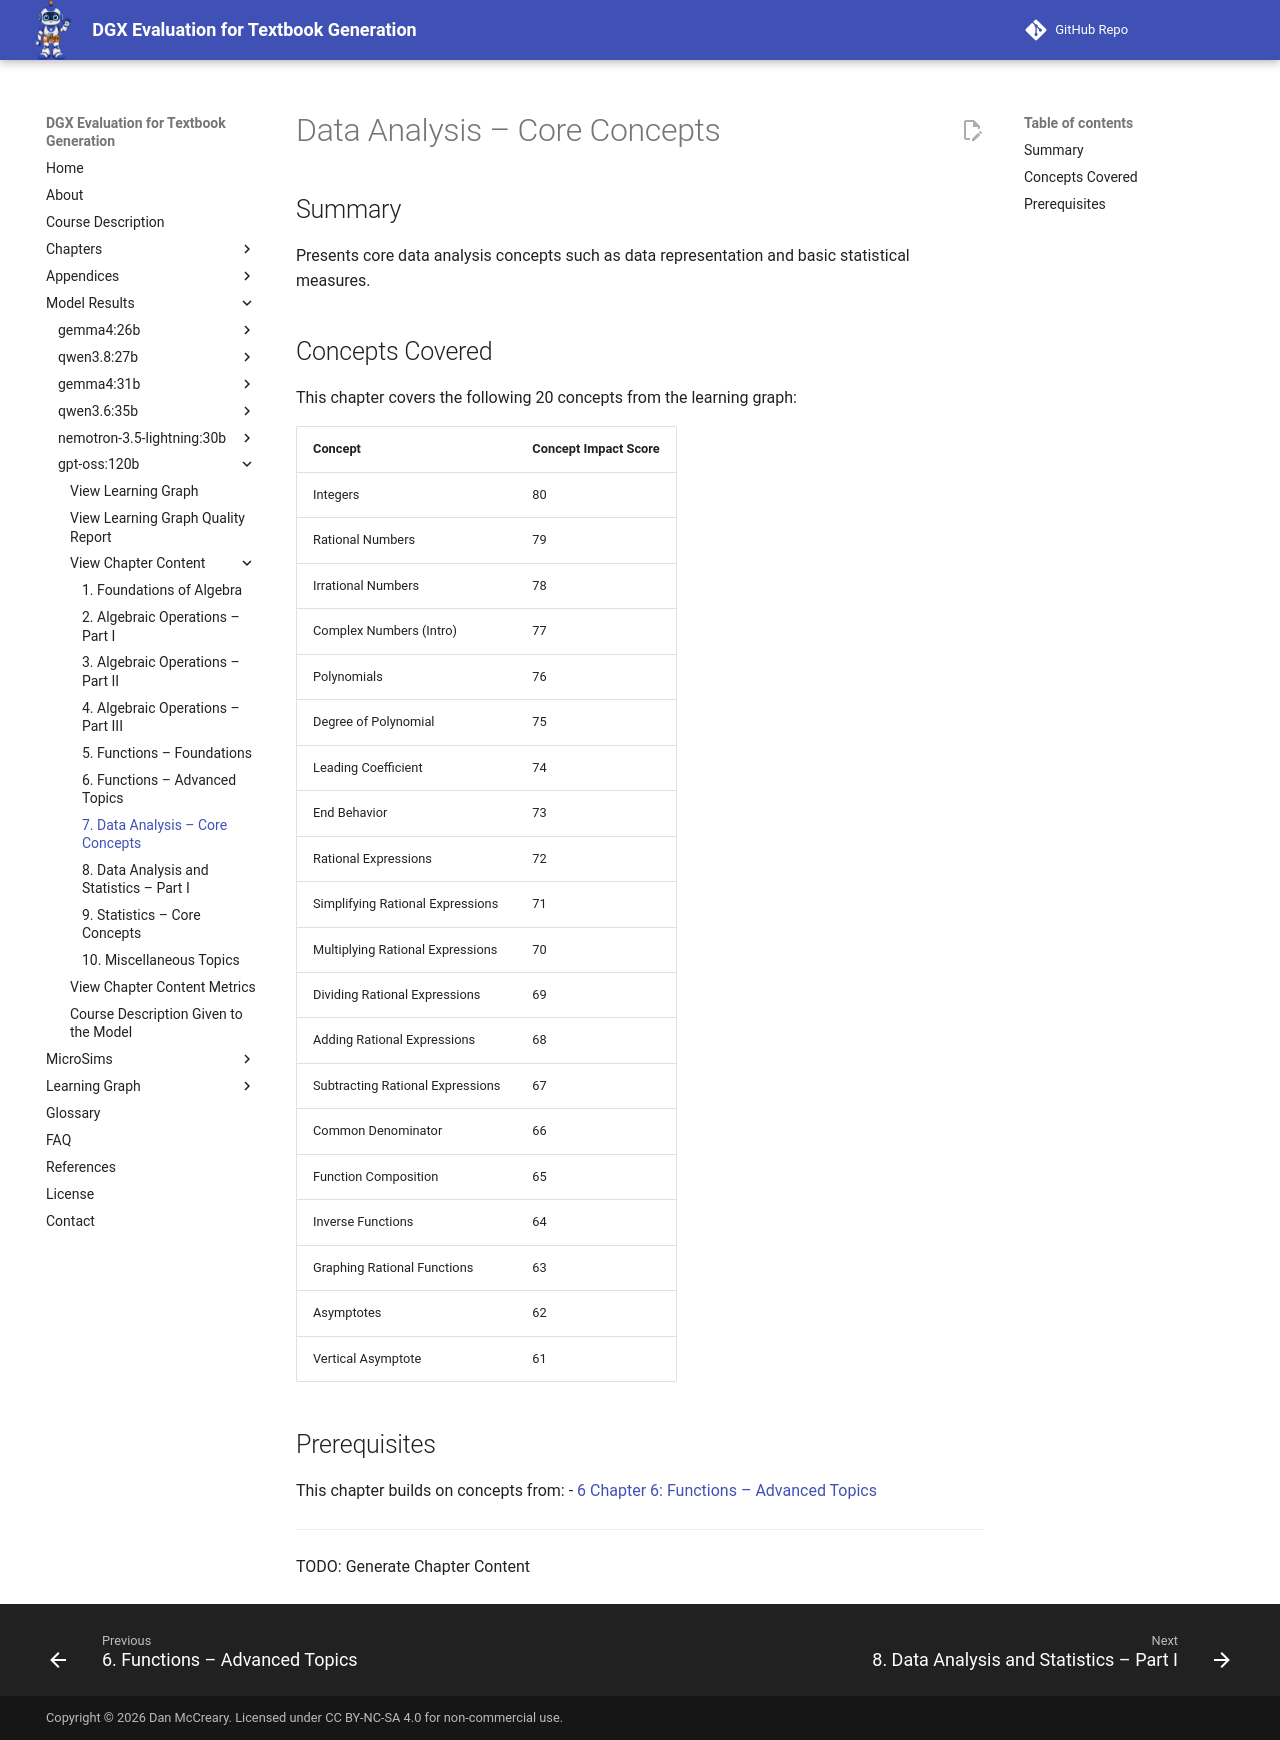

repository: dmccreary/dgx-eval · page: models/gpt-oss-120b/chapters/07-data-analysis-core-concepts/index.html · generator: mkdocs

# Data Analysis – Core Concepts

## Summary

Presents core data analysis concepts such as data representation and basic statistical measures.

## Concepts Covered

This chapter covers the following 20 concepts from the learning graph:

| Concept | Concept Impact Score |
|---------|----------------------|
| Integers | 80 |
| Rational Numbers | 79 |
| Irrational Numbers | 78 |
| Complex Numbers (Intro) | 77 |
| Polynomials | 76 |
| Degree of Polynomial | 75 |
| Leading Coefficient | 74 |
| End Behavior | 73 |
| Rational Expressions | 72 |
| Simplifying Rational Expressions | 71 |
| Multiplying Rational Expressions | 70 |
| Dividing Rational Expressions | 69 |
| Adding Rational Expressions | 68 |
| Subtracting Rational Expressions | 67 |
| Common Denominator | 66 |
| Function Composition | 65 |
| Inverse Functions | 64 |
| Graphing Rational Functions | 63 |
| Asymptotes | 62 |
| Vertical Asymptote | 61 |

## Prerequisites

This chapter builds on concepts from:
- [6 Chapter 6: Functions – Advanced Topics](../06-functions-advanced-topics/index.md)

---

TODO: Generate Chapter Content
